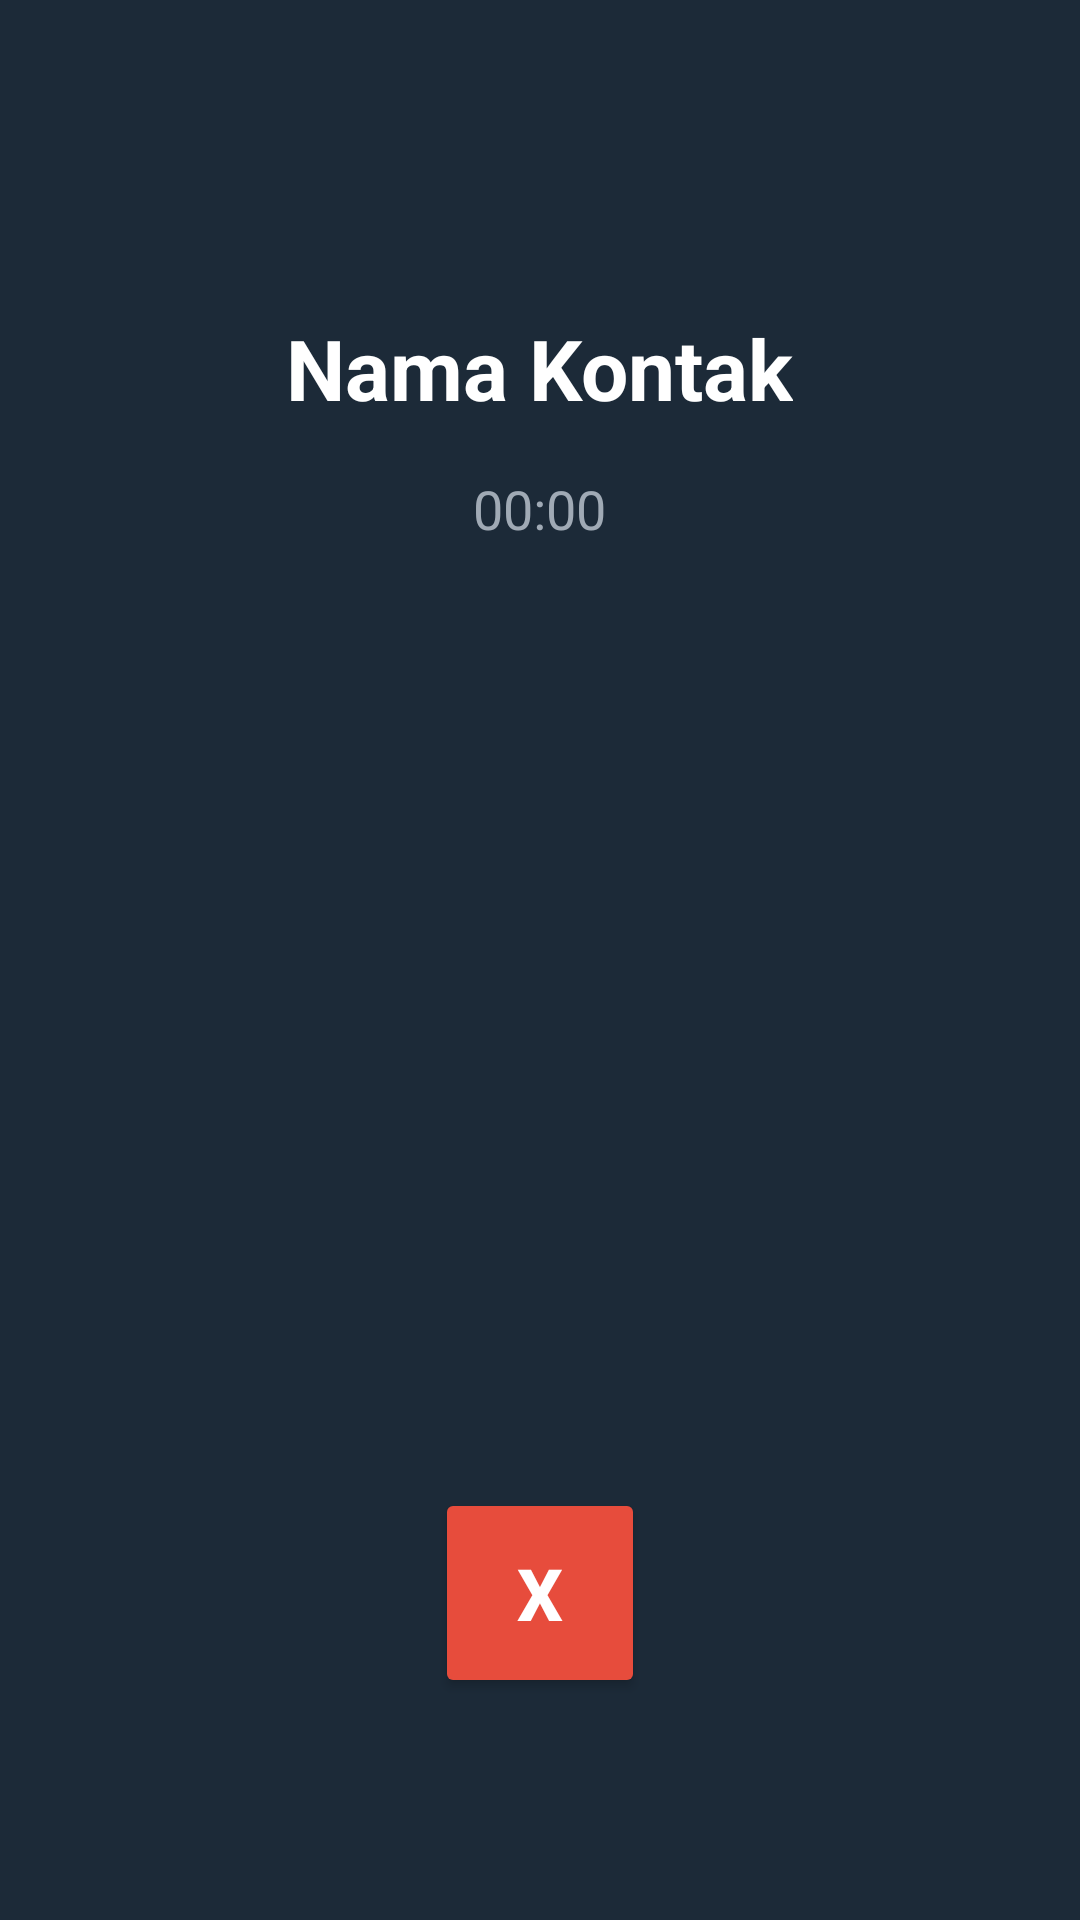

Here is an Android app screen rendered from its layout file. Give the layout XML and the strings, colors and styles it references.
<!-- AndroidManifest.xml: application theme Theme.Pitchat -->
<!-- res/layout/activity_call.xml -->
<?xml version="1.0" encoding="utf-8"?>

<RelativeLayout xmlns:android="http://schemas.android.com/apk/res/android"
    xmlns:tools="http://schemas.android.com/tools"
    android:layout_width="match_parent"
    android:layout_height="match_parent"
    android:background="#1C2A38"
    android:padding="24dp">

    <TextView
        android:id="@+id/tvCallName"
        android:layout_width="wrap_content"
        android:layout_height="wrap_content"
        android:layout_centerHorizontal="true"
        android:layout_marginTop="80dp"
        android:text="Nama Kontak"
        android:textColor="#FFFFFF"
        android:textSize="28sp"
        android:textStyle="bold" />

    <Chronometer
        android:id="@+id/chronometerCall"
        android:layout_width="wrap_content"
        android:layout_height="wrap_content"
        android:layout_below="@id/tvCallName"
        android:layout_centerHorizontal="true"
        android:layout_marginTop="16dp"
        android:textColor="#A0AAB5"
        android:textSize="18sp" />

    <View
        android:id="@+id/viewCallAvatar"
        android:layout_width="140dp"
        android:layout_height="140dp"
        android:layout_centerInParent="true"
        android:background="@android:drawable/sym_def_app_icon"
        android:backgroundTint="#34495E" />

    <Button
        android:id="@+id/btnEndCall"
        android:layout_width="70dp"
        android:layout_height="70dp"
        android:layout_alignParentBottom="true"
        android:layout_centerHorizontal="true"
        android:layout_marginBottom="50dp"
        android:backgroundTint="#E74C3C"
        android:text="X"
        android:textColor="#FFFFFF"
        android:textSize="24sp"
        android:textStyle="bold"
        tools:ignore="HardcodedText" />

</RelativeLayout>
<!-- resources referenced by this layout -->
<resources>
  <style name="Theme.Pitchat" parent="Theme.MaterialComponents.DayNight.DarkActionBar">
          
          <item name="colorPrimary">@color/purple_500</item>
          <item name="colorPrimaryVariant">@color/purple_700</item>
          <item name="colorOnPrimary">@color/white</item>
          
          <item name="colorSecondary">@color/teal_200</item>
          <item name="colorSecondaryVariant">@color/teal_700</item>
          <item name="colorOnSecondary">@color/black</item>
          
          <item name="android:statusBarColor">?attr/colorPrimaryVariant</item>
          
      </style>
  <!-- not gathered from this repository: default colours our renderer supplied (Android Studio template values) -->
  <color name="purple_500">#FF6200EE</color>
  <color name="purple_700">#FF3700B3</color>
  <color name="teal_200">#FF03DAC5</color>
  <color name="teal_700">#FF018786</color>
  <color name="black">#FF000000</color>
  <color name="white">#FFFFFFFF</color>
</resources>
